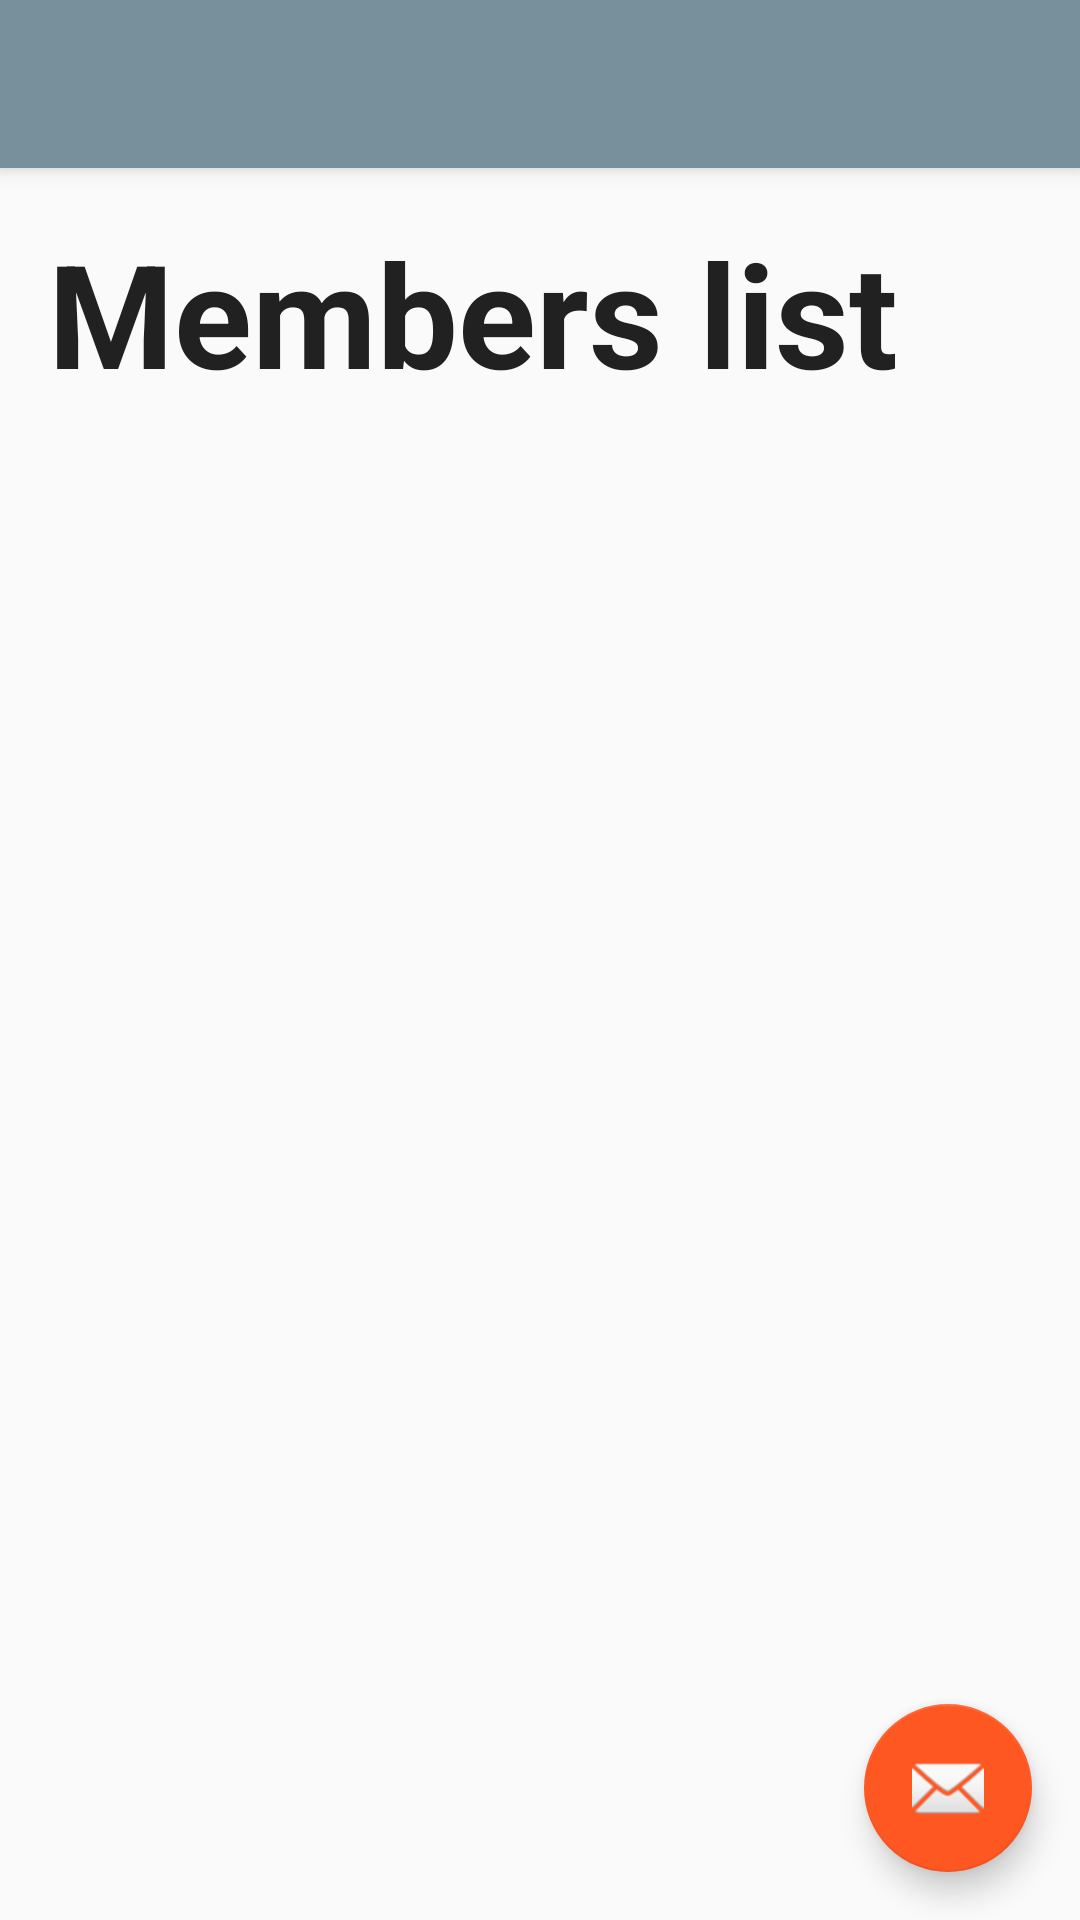

This screen was rendered from an Android layout file. Write that file and the resources it references.
<!-- AndroidManifest.xml: application theme AppTheme -->
<!-- res/layout/members_list.xml -->
<?xml version="1.0" encoding="utf-8"?>
<android.support.design.widget.CoordinatorLayout xmlns:android="http://schemas.android.com/apk/res/android"
    xmlns:app="http://schemas.android.com/apk/res-auto"
    xmlns:tools="http://schemas.android.com/tools"
    android:layout_width="match_parent"
    android:layout_height="match_parent"
    android:fitsSystemWindows="true"
    tools:context=".MembersList">

    <android.support.design.widget.AppBarLayout
        android:layout_width="match_parent"
        android:layout_height="wrap_content"
        android:theme="@style/AppTheme.AppBarOverlay">

        <android.support.v7.widget.Toolbar
            android:id="@+id/toolbar"
            android:layout_width="match_parent"
            android:layout_height="?attr/actionBarSize"
            android:background="?attr/colorPrimary"
            app:popupTheme="@style/AppTheme.PopupOverlay" />

    </android.support.design.widget.AppBarLayout>

    <include layout="@layout/content_members_list" />

    <android.support.design.widget.FloatingActionButton
        android:id="@+id/fab"
        android:layout_width="wrap_content"
        android:layout_height="wrap_content"
        android:layout_gravity="bottom|end"
        android:layout_margin="@dimen/fab_margin"
        android:src="@android:drawable/ic_dialog_email" />

</android.support.design.widget.CoordinatorLayout>
<!-- res/layout/content_members_list.xml (included above) -->
<?xml version="1.0" encoding="utf-8"?>
<LinearLayout xmlns:android="http://schemas.android.com/apk/res/android"
    xmlns:app="http://schemas.android.com/apk/res-auto"
    xmlns:tools="http://schemas.android.com/tools"
    android:orientation="vertical"
    android:layout_width="match_parent"
    android:layout_height="match_parent"
    android:paddingBottom="@dimen/activity_vertical_margin"
    android:paddingLeft="@dimen/activity_horizontal_margin"
    android:paddingRight="@dimen/activity_horizontal_margin"
    android:paddingTop="@dimen/activity_vertical_margin"
    app:layout_behavior="@string/appbar_scrolling_view_behavior"
    tools:context=".MembersList"
    tools:showIn="@layout/members_list">

    <TextView
        android:layout_width="wrap_content"
        android:layout_height="wrap_content"
        android:id="@+id/textView"
        android:textColor="@color/colorPrimaryText"
        android:textStyle="bold"
        android:textSize="48dp"
        android:text="Members list"/>

    
        
        
        

</LinearLayout>
<!-- resources referenced by this layout -->
<resources>
  <color name="colorPrimaryText">#212121</color>
  <dimen name="activity_horizontal_margin">16dp</dimen>
  <dimen name="activity_vertical_margin">16dp</dimen>
  <dimen name="fab_margin">16dp</dimen>
  <style name="AppTheme.AppBarOverlay" parent="ThemeOverlay.AppCompat.Dark.ActionBar" />
  <style name="AppTheme.PopupOverlay" parent="ThemeOverlay.AppCompat.Light" />
  <style name="AppTheme" parent="Theme.AppCompat.Light.DarkActionBar">
          
          <item name="colorPrimary">@color/colorPrimary</item>
          <item name="colorPrimaryDark">@color/colorPrimaryDark</item>
          <item name="colorAccent">@color/colorAccent</item>
      </style>
  <color name="colorPrimary">#78909C</color>
  <color name="colorPrimaryDark">#455A64</color>
  <color name="colorAccent">#FF5722</color>
</resources>
